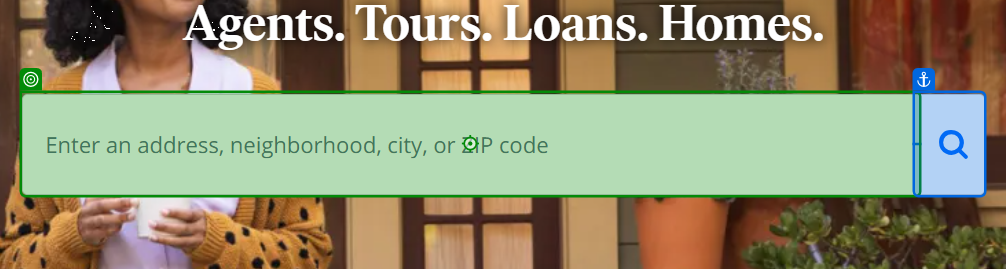
Task: Includes both classic and modern design
Workflow: Main_modern

Step 1: type "[varLocation + "[k(Enter)]"]"

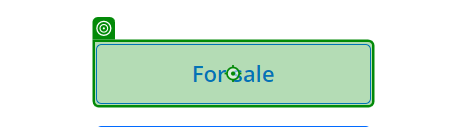
Step 2: click

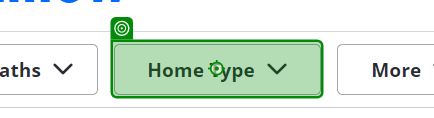
Step 3: click

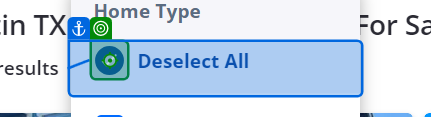
Step 4: click on 'Deselect All'

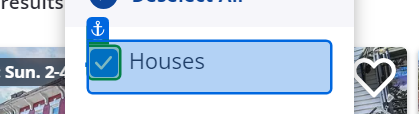
Step 5: check

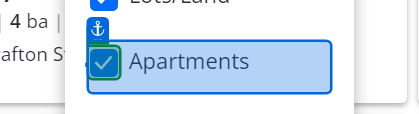
Step 6: check

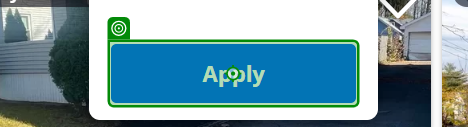
Step 7: click

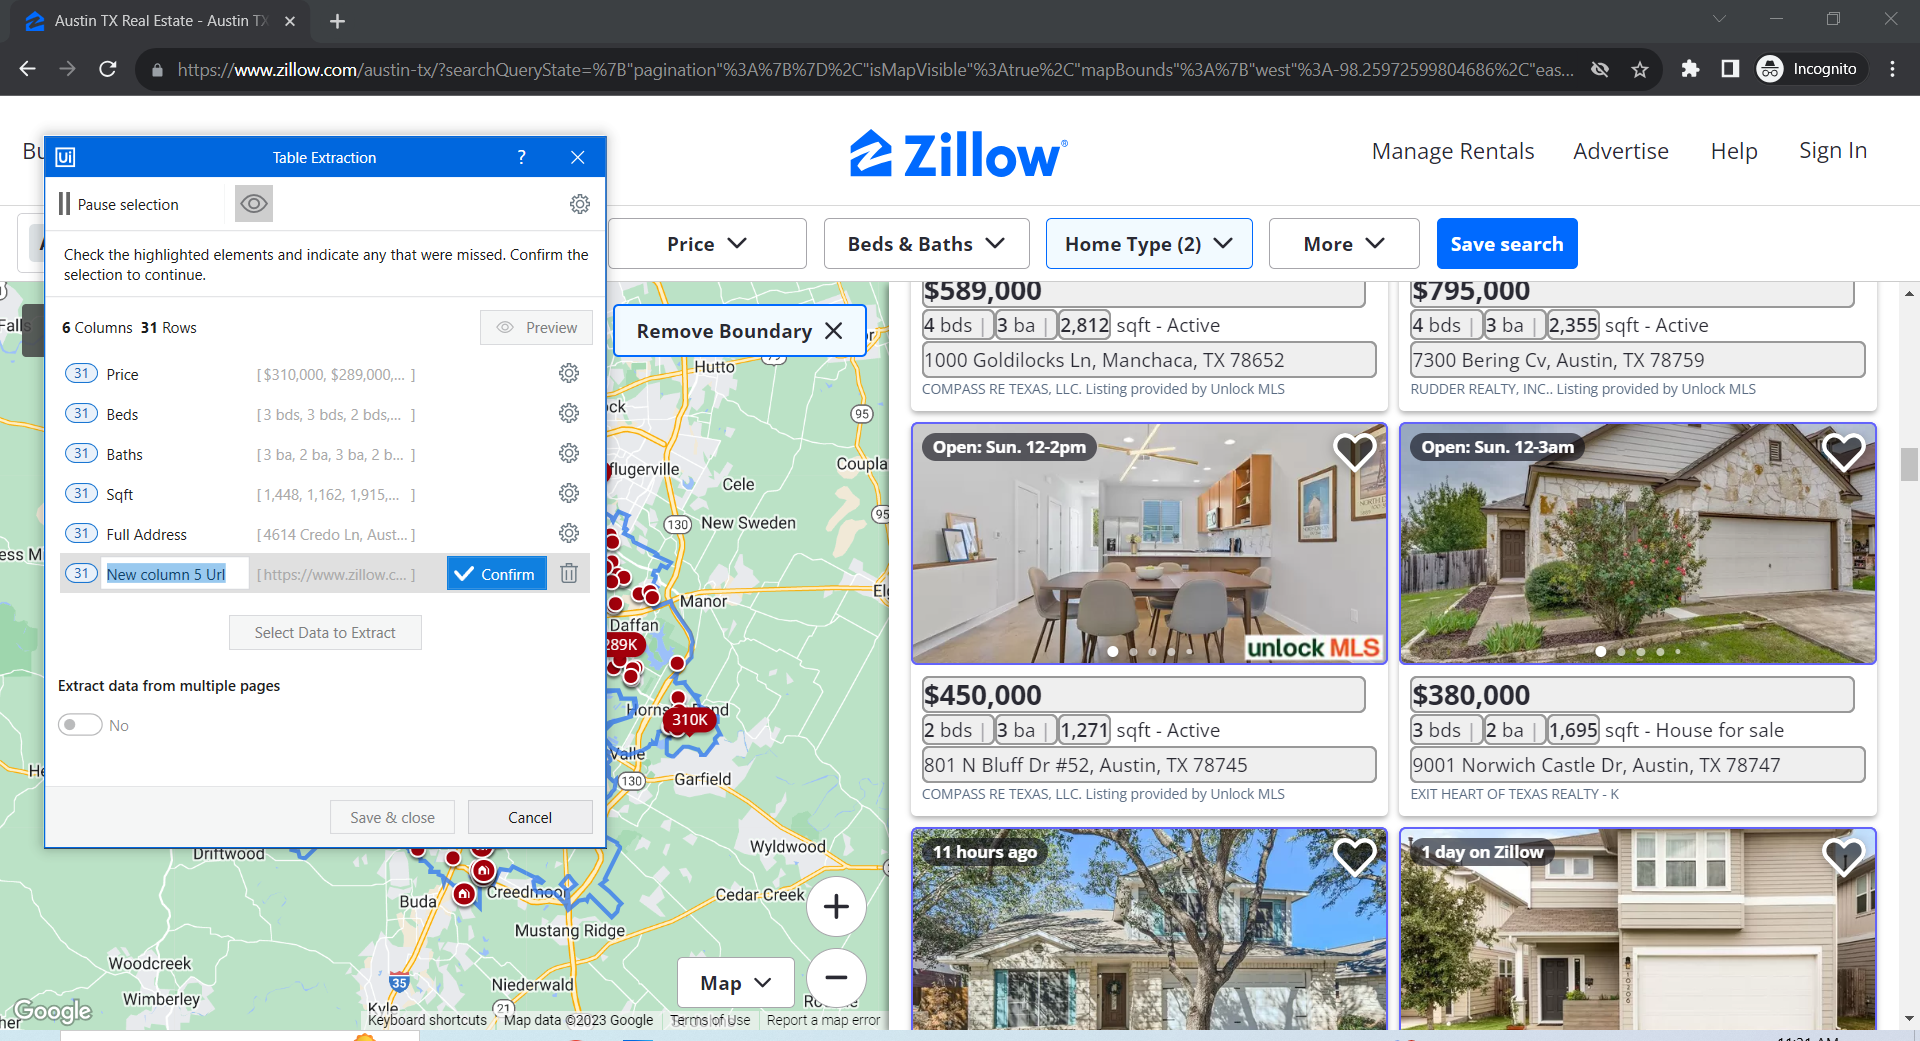
Step 8: get-text